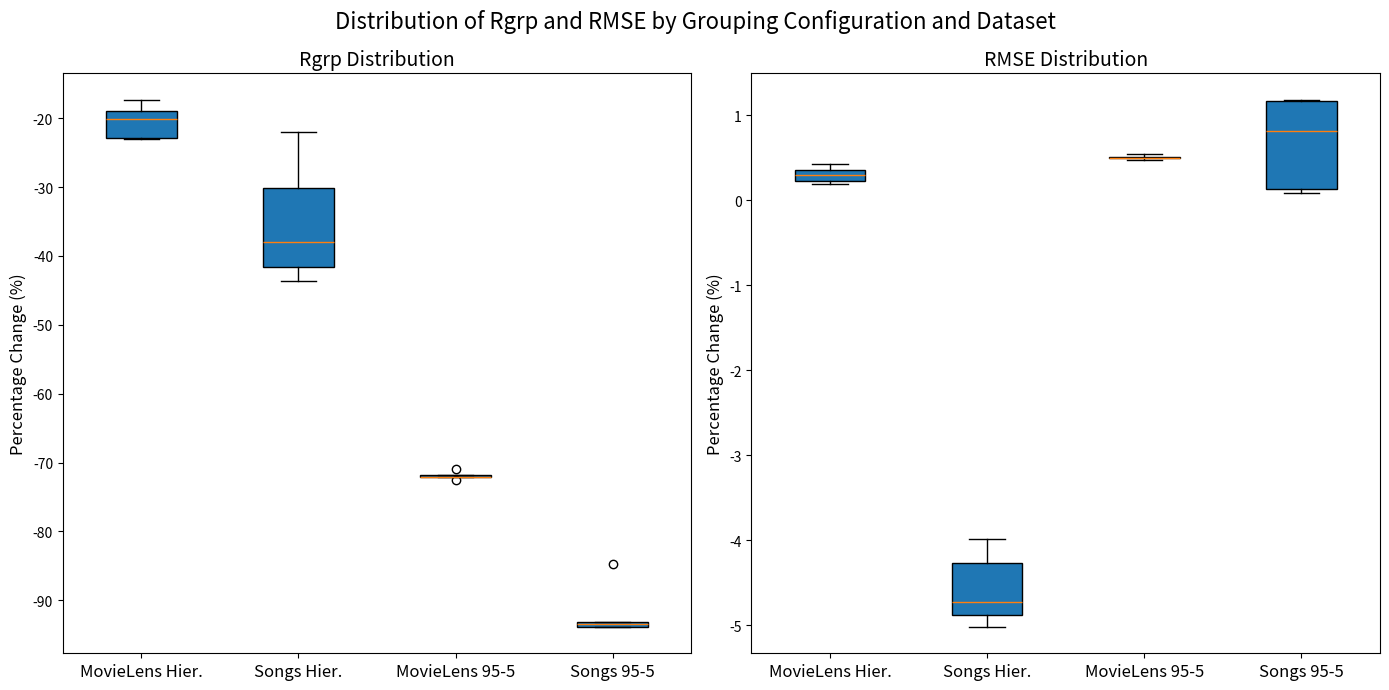

Here is the Python script that generated this plot:
import matplotlib.pyplot as plt

Rgrp_MovieLens_Hierarchical = [-17.32, -19.00, -20.07, -22.90, -23.07]
Rgrp_Songs_Hierarchical = [-22.06, -30.20, -37.92, -41.64, -43.68]
Rgrp_MovieLens_95_5 = [-70.93, -71.80, -72.11, -72.59, -72.05]
Rgrp_Songs_95_5 = [-84.80, -93.86, -93.87, -93.49, -93.11]

RMSE_MovieLens_Hierarchical = [0.42, 0.35, 0.30, 0.22, 0.19]
RMSE_Songs_Hierarchical = [-3.99, -4.27, -4.73, -4.88, -5.02]
RMSE_MovieLens_95_5 = [0.49, 0.47, 0.49, 0.54, 0.51]
RMSE_Songs_95_5 = [0.13, 0.08, 1.18, 0.81, 1.16]

# Preparing the data for the boxplots
data_Rgrp = [Rgrp_MovieLens_Hierarchical, Rgrp_Songs_Hierarchical, Rgrp_MovieLens_95_5, Rgrp_Songs_95_5]
data_RMSE = [RMSE_MovieLens_Hierarchical, RMSE_Songs_Hierarchical, RMSE_MovieLens_95_5, RMSE_Songs_95_5]

fig, axs = plt.subplots(1, 2, figsize=(14, 7), tight_layout=True)
fig.suptitle('Distribution of Rgrp and RMSE by Grouping Configuration and Dataset', fontsize=16)

# Boxplot for Rgrp
axs[0].boxplot(data_Rgrp, patch_artist=True)
axs[0].set_title('Rgrp Distribution', fontsize=14)
axs[0].set_xticklabels(['MovieLens Hier.', 'Songs Hier.', 'MovieLens 95-5', 'Songs 95-5'], fontsize=12)
axs[0].set_ylabel('Percentage Change (%)', fontsize=12)

# Boxplot for RMSE
axs[1].boxplot(data_RMSE, patch_artist=True)
axs[1].set_title('RMSE Distribution', fontsize=14)
axs[1].set_xticklabels(['MovieLens Hier.', 'Songs Hier.', 'MovieLens 95-5', 'Songs 95-5'], fontsize=12)
axs[1].set_ylabel('Percentage Change (%)', fontsize=12)

plt.show()
